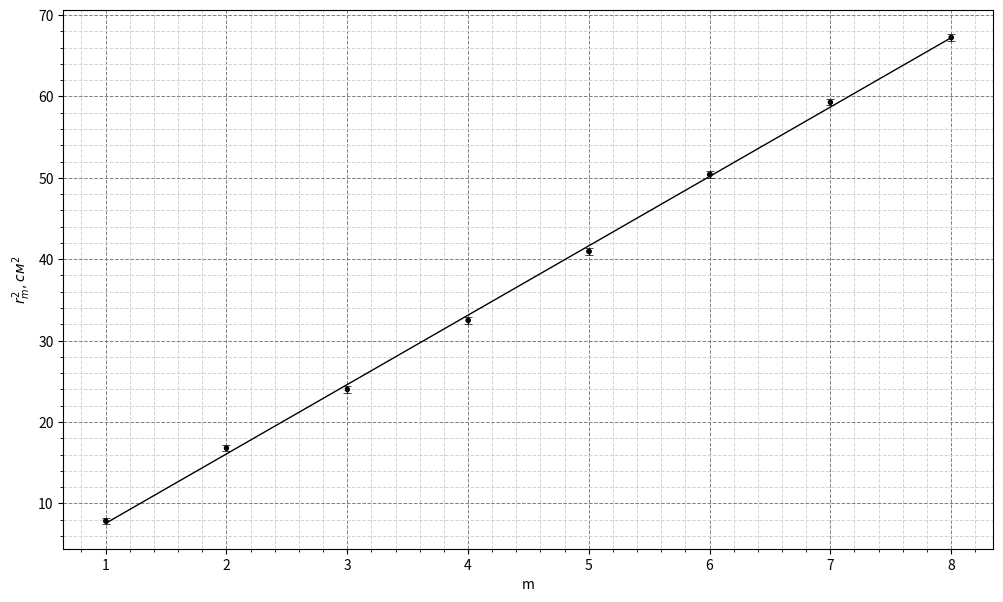

Here is the Python script that generated this plot:
import matplotlib.pyplot as plt
import numpy as np

m = np.arange(1, 9, 1)
rm = np.array([28, 41, 49, 57, 64, 71, 77, 82])/10

fig, ax = plt.subplots()
fig.set_figwidth(12)
fig.set_figheight(7)
plt.plot(m, np.polyval(np.polyfit(m, rm ** 2, 1), m), linewidth=1, color='black')
ax.errorbar(m, rm ** 2, yerr=np.array([0.4] * len(m)), fmt='o', elinewidth=1, capsize=3, capthick=0.5, markersize=2.5,
            color='black')
plt.scatter(m, rm ** 2, s=np.array([8] * len(m)), color='black')
ax.xaxis.set_ticks_position('bottom')
ax.yaxis.set_ticks_position('left')
ax.minorticks_on()
ax.grid(which="major", color='grey', linewidth=0.7, linestyle='--')
ax.grid(which="minor", color='lightgrey', linewidth=0.7, linestyle='--')
ax.set_ylabel(r'$r_m^2, см^2$')
ax.set_xlabel('m')
plt.savefig('graph1.png')
plt.show()
